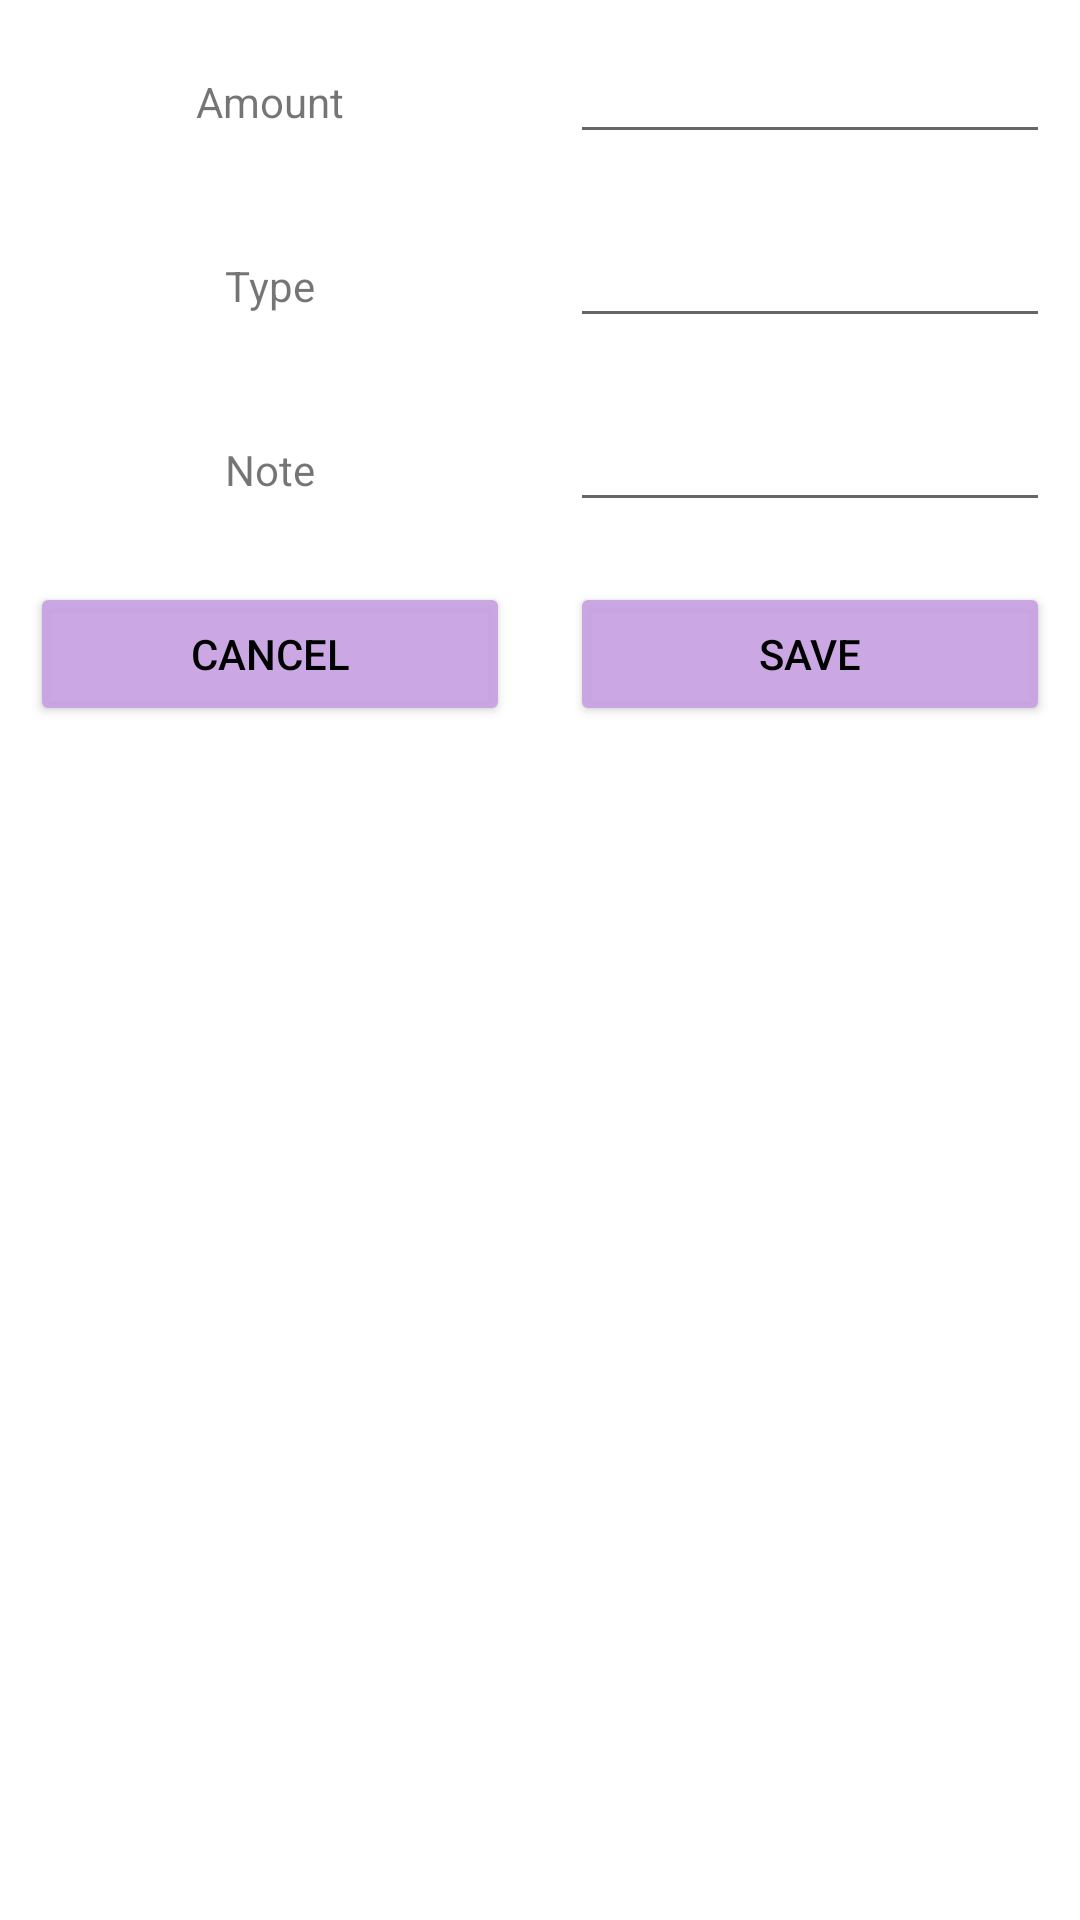

Layout XML and referenced resources for this Android screen:
<!-- AndroidManifest.xml: application theme Theme.BudgetBuddy -->
<!-- res/layout/custom_layout_for_insert_data.xml -->
<?xml version="1.0" encoding="utf-8"?>
<LinearLayout xmlns:android="http://schemas.android.com/apk/res/android"
    android:layout_width="match_parent"
    android:orientation="vertical"
    android:layout_height="match_parent">

   <ScrollView
       android:layout_width="match_parent"
       android:layout_height="match_parent">
      <LinearLayout
          android:layout_width="match_parent"
          android:layout_height="match_parent"
         android:orientation="vertical">
         <LinearLayout
             android:layout_width="match_parent"
             android:layout_height="wrap_content"
            android:orientation="horizontal">


<RelativeLayout
    android:layout_width="0dp"
   android:layout_weight="1"
    android:layout_height="wrap_content"
android:gravity="center"
   android:layout_margin="10dp"
   >
   <TextView
       android:layout_width="wrap_content"
       android:layout_height="wrap_content"
       android:text="Amount"
       />






</RelativeLayout>
            <RelativeLayout
                android:layout_width="0dp"
                android:layout_weight="1"
                android:layout_height="wrap_content"
                android:layout_margin="10dp"
                >
               <EditText
                   android:layout_width="match_parent"
                   android:layout_height="wrap_content"
                   android:id="@+id/amount"

                   />

            </RelativeLayout>


         </LinearLayout>

         <LinearLayout
             android:layout_width="match_parent"
             android:layout_height="wrap_content"
             android:orientation="horizontal">


            <RelativeLayout
                android:layout_width="0dp"
                android:layout_weight="1"
                android:layout_height="wrap_content"
                android:gravity="center"
                android:layout_margin="10dp"
                >
               <TextView
                   android:layout_width="wrap_content"
                   android:layout_height="wrap_content"
                   android:text="Type"
                   />






            </RelativeLayout>
            <RelativeLayout
                android:layout_width="0dp"
                android:layout_weight="1"
                android:layout_height="wrap_content"
                android:layout_margin="10dp"
                >
               <EditText
                   android:layout_width="match_parent"
                   android:layout_height="wrap_content"
                   android:id="@+id/type"

                   />



            </RelativeLayout>











         </LinearLayout>

         <LinearLayout
             android:layout_width="match_parent"
             android:layout_height="wrap_content"
             android:orientation="horizontal">


            <RelativeLayout
                android:layout_width="0dp"
                android:layout_weight="1"
                android:layout_height="wrap_content"
                android:gravity="center"
                android:layout_margin="10dp"
                >
               <TextView
                   android:layout_width="wrap_content"
                   android:layout_height="wrap_content"
                   android:text="Note"
                   />






            </RelativeLayout>
            <RelativeLayout
                android:layout_width="0dp"
                android:layout_weight="1"
                android:layout_height="wrap_content"
                android:layout_margin="10dp"
                >
               <EditText
                   android:layout_width="match_parent"
                   android:layout_height="wrap_content"
                   android:id="@+id/Note"

                   />






            </RelativeLayout>











         </LinearLayout>

         <LinearLayout
             android:layout_width="match_parent"
             android:layout_height="wrap_content"
             android:orientation="horizontal">


            <RelativeLayout
                android:layout_width="0dp"
                android:layout_weight="1"
                android:layout_height="wrap_content"
                android:gravity="center"
                android:layout_margin="10dp"
                >
               <Button
                   android:layout_width="match_parent"
                   android:layout_height="wrap_content"
                   android:text="Cancel"
                   android:id="@+id/cancel"
                   android:backgroundTint="#F0C8A2E3"
                   android:textColor="@color/black"
                   />

            </RelativeLayout>
            <RelativeLayout
                android:layout_width="0dp"
                android:layout_weight="1"
                android:layout_height="wrap_content"
                android:gravity="center"
                android:layout_margin="10dp"
                >
               <Button
                   android:layout_width="match_parent"
                   android:layout_height="wrap_content"
                   android:text="SAVE"
                   android:id="@+id/save"
                   android:backgroundTint="#F0C8A2E3"
                   android:textColor="@color/black"
                   />

            </RelativeLayout>

         </LinearLayout>


      </LinearLayout>


   </ScrollView>
</LinearLayout>
<!-- resources referenced by this layout -->
<resources>
  <color name="black">#FF000000</color>
  <style name="Theme.BudgetBuddy" parent="Theme.MaterialComponents.DayNight.NoActionBar">
          
          <item name="colorPrimary">@color/purple_500</item>
          <item name="colorPrimaryVariant">@color/purple_700</item>
          <item name="colorOnPrimary">@color/white</item>
          
          <item name="colorSecondary">@color/teal_200</item>
          <item name="colorSecondaryVariant">@color/teal_700</item>
          <item name="colorOnSecondary">@color/black</item>
          
          <item name="android:statusBarColor">?attr/colorPrimaryVariant</item>
          
          <item name="windowActionBar">false</item>
          <item name="windowNoTitle">true</item>
  
  
      </style>
  <color name="purple_500">#FF6200EE</color>
  <color name="purple_700">#FF3700B3</color>
  <color name="white">#FFFFFFFF</color>
  <color name="teal_200">#FF03DAC5</color>
  <color name="teal_700">#FF018786</color>
</resources>
